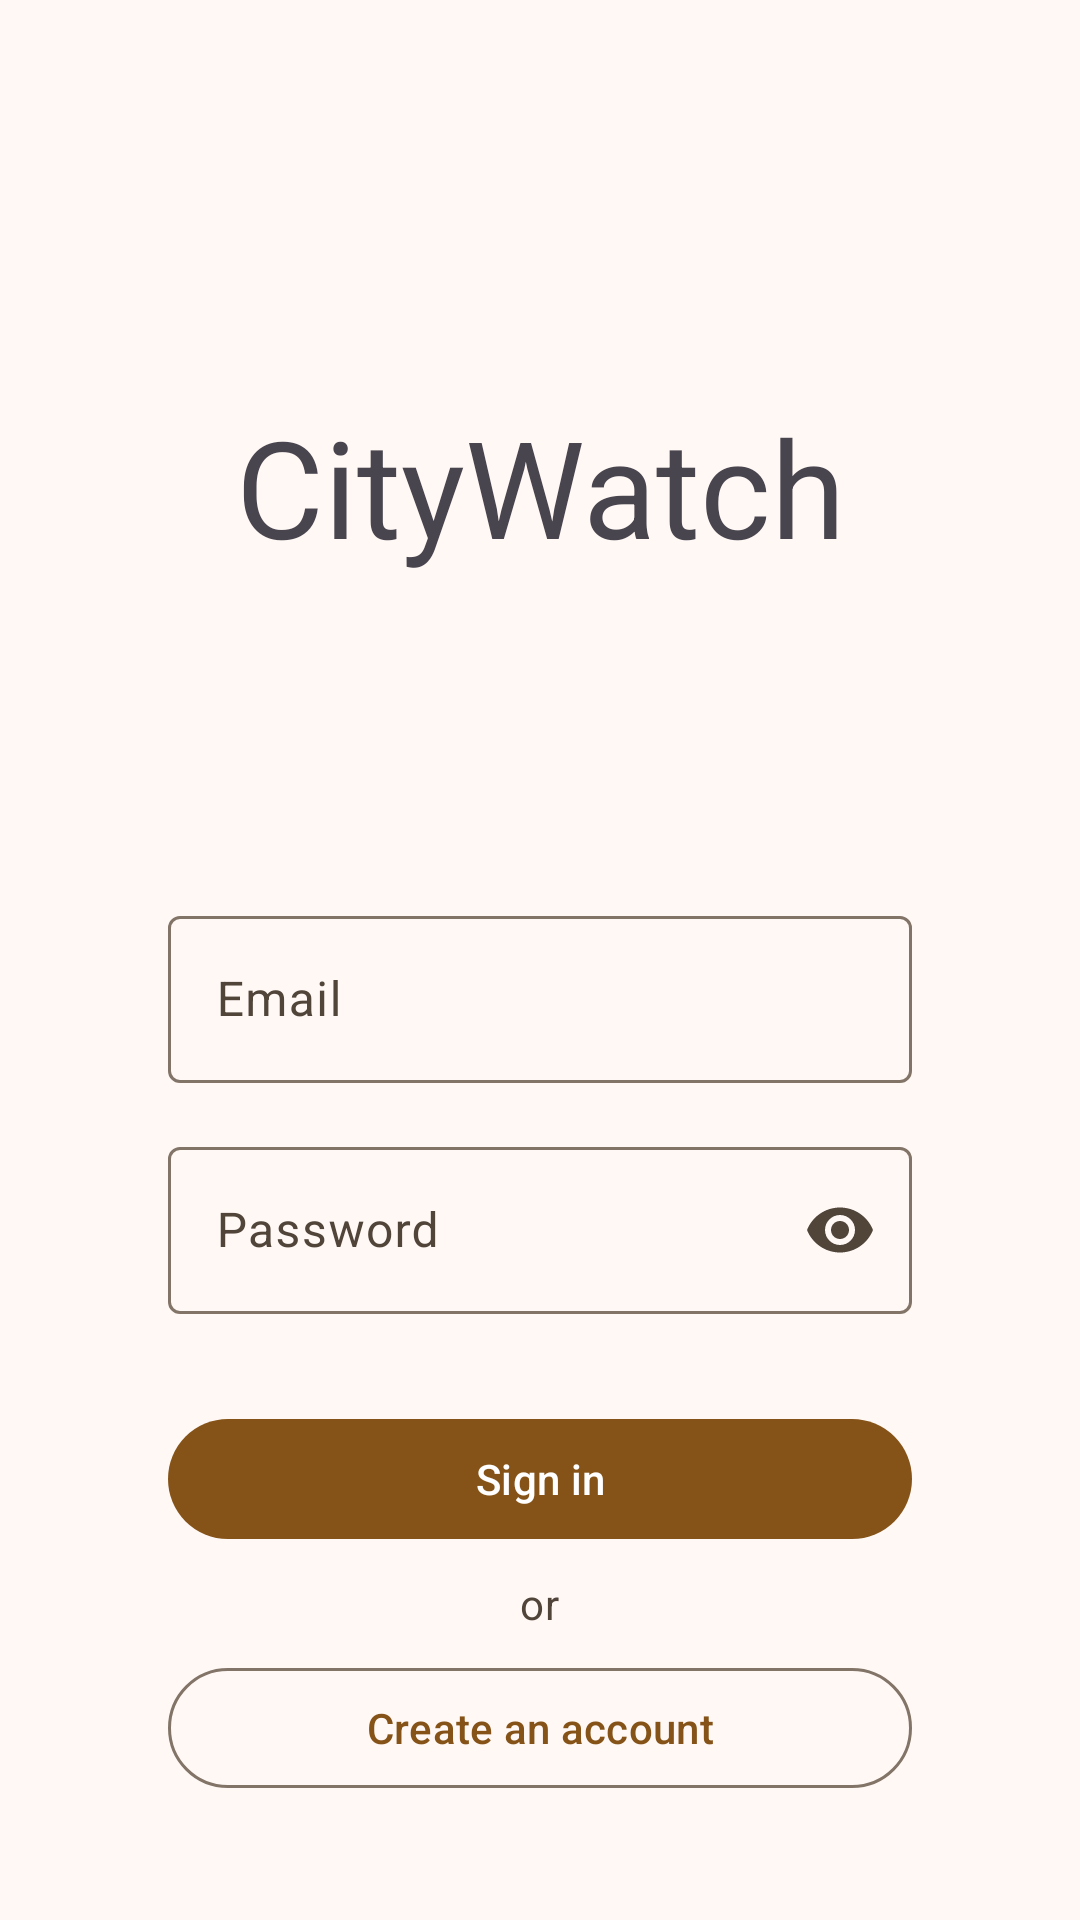

Reconstruct the res/layout file that produces this screen, plus the resources it refers to.
<!-- AndroidManifest.xml: activity theme Theme.CityWatch -->
<!-- res/layout/activity_sign_in.xml -->
<?xml version="1.0" encoding="utf-8"?>
<androidx.constraintlayout.widget.ConstraintLayout
    xmlns:android="http://schemas.android.com/apk/res/android"
    xmlns:app="http://schemas.android.com/apk/res-auto"
    xmlns:tools="http://schemas.android.com/tools"
    android:layout_width="match_parent"
    android:layout_height="match_parent"
    android:padding="24dp"
    tools:context=".SignInActivity">

  <TextView
    android:id="@+id/tvTitle"
    android:layout_width="wrap_content"
    android:layout_height="wrap_content"
    android:layout_marginTop="108dp"
    android:text="@string/app_name"
    android:textAppearance="?attr/textAppearanceDisplayMedium"
    app:layout_constraintEnd_toEndOf="parent"
    app:layout_constraintStart_toStartOf="parent"
    app:layout_constraintTop_toTopOf="parent" />

    <com.google.android.material.textfield.TextInputLayout
        android:id="@+id/tilEmail"
        style="@style/Widget.Material3.TextInputLayout.OutlinedBox"
        android:layout_width="0dp"
        android:layout_height="wrap_content"
        android:layout_marginStart="32dp"
        android:layout_marginTop="108dp"
        android:layout_marginEnd="32dp"
        android:hint="@string/hint_email"
        app:layout_constraintEnd_toEndOf="parent"
        app:layout_constraintStart_toStartOf="parent"
        app:layout_constraintTop_toBottomOf="@id/tvTitle">

        <com.google.android.material.textfield.TextInputEditText
            android:id="@+id/etEmail"
            android:layout_width="match_parent"
            android:layout_height="wrap_content"
            android:inputType="textEmailAddress" />

    </com.google.android.material.textfield.TextInputLayout>

    <com.google.android.material.textfield.TextInputLayout
        android:id="@+id/tilPassword"
        style="@style/Widget.Material3.TextInputLayout.OutlinedBox"
        android:layout_width="0dp"
        android:layout_height="wrap_content"
        android:layout_marginStart="32dp"
        android:layout_marginTop="16dp"
        android:layout_marginEnd="32dp"
        android:hint="@string/hint_password"
        app:endIconMode="password_toggle"
        app:layout_constraintEnd_toEndOf="parent"
        app:layout_constraintStart_toStartOf="parent"
        app:layout_constraintTop_toBottomOf="@id/tilEmail">

        <com.google.android.material.textfield.TextInputEditText
            android:id="@+id/etPassword"
            android:layout_width="match_parent"
            android:layout_height="wrap_content"
            android:inputType="textPassword" />

    </com.google.android.material.textfield.TextInputLayout>

    <com.google.android.material.button.MaterialButton
        android:id="@+id/btnLogin"
        android:layout_width="0dp"
        android:layout_height="wrap_content"
        android:layout_marginStart="32dp"
        android:layout_marginEnd="32dp"
        android:layout_marginBottom="8dp"
        android:text="@string/btn_login"
        app:layout_constraintBottom_toTopOf="@id/tvOr"
        app:layout_constraintEnd_toEndOf="parent"
        app:layout_constraintStart_toStartOf="parent" />

    <TextView
        android:id="@+id/tvOr"
        android:layout_width="wrap_content"
        android:layout_height="wrap_content"
        android:layout_marginBottom="8dp"
        android:text="@string/label_or"
        android:textAppearance="?attr/textAppearanceBodyMedium"
        android:textColor="?attr/colorOnSurfaceVariant"
        app:layout_constraintBottom_toTopOf="@id/btnRegister"
        app:layout_constraintEnd_toEndOf="parent"
        app:layout_constraintStart_toStartOf="parent" />

    <com.google.android.material.button.MaterialButton
        android:id="@+id/btnRegister"
        style="@style/Widget.Material3.Button.OutlinedButton"
        android:layout_width="0dp"
        android:layout_height="wrap_content"
        android:layout_marginStart="32dp"
        android:layout_marginEnd="32dp"
        android:layout_marginBottom="16dp"
        android:text="@string/btn_register"
        app:layout_constraintBottom_toBottomOf="parent"
        app:layout_constraintEnd_toEndOf="parent"
        app:layout_constraintStart_toStartOf="parent" />

    <com.google.android.material.progressindicator.CircularProgressIndicator
        android:id="@+id/progressBar"
        android:layout_width="wrap_content"
        android:layout_height="wrap_content"
        android:indeterminate="true"
        android:visibility="gone"
        app:layout_constraintBottom_toBottomOf="parent"
        app:layout_constraintEnd_toEndOf="parent"
        app:layout_constraintStart_toStartOf="parent"
        app:layout_constraintTop_toTopOf="parent" />

</androidx.constraintlayout.widget.ConstraintLayout>
<!-- resources referenced by this layout -->
<resources>
  <string name="app_name">CityWatch</string>
  <string name="btn_login">Sign in</string>
  <string name="btn_register">Create an account</string>
  <string name="hint_email">Email</string>
  <string name="hint_password">Password</string>
  <string name="label_or">or</string>
  <style name="Theme.CityWatch" parent="Base.Theme.CityWatch" />
  <color name="md_theme_primary">#855318</color>
  <color name="md_theme_onPrimary">#FFFFFF</color>
  <color name="md_theme_primaryContainer">#FFDCBD</color>
  <color name="md_theme_onPrimaryContainer">#693C00</color>
  <color name="md_theme_secondary">#725A42</color>
  <color name="md_theme_onSecondary">#FFFFFF</color>
  <color name="md_theme_secondaryContainer">#FEDCBE</color>
  <color name="md_theme_onSecondaryContainer">#59422C</color>
  <color name="md_theme_tertiary">#58633A</color>
  <color name="md_theme_onTertiary">#FFFFFF</color>
  <color name="md_theme_tertiaryContainer">#DBE8B5</color>
  <color name="md_theme_onTertiaryContainer">#404B25</color>
  <color name="md_theme_error">#BA1A1A</color>
  <color name="md_theme_onError">#FFFFFF</color>
  <color name="md_theme_errorContainer">#FFDAD6</color>
  <color name="md_theme_onErrorContainer">#93000A</color>
  <color name="md_theme_background">#FFF8F5</color>
  <color name="md_theme_onBackground">#211A14</color>
  <color name="md_theme_surface">#FFF8F5</color>
  <color name="md_theme_onSurface">#211A14</color>
  <color name="md_theme_surfaceVariant">#F2DFD1</color>
  <color name="md_theme_onSurfaceVariant">#51453A</color>
  <color name="md_theme_outline">#837468</color>
  <color name="md_theme_outlineVariant">#D5C3B5</color>
  <color name="md_theme_inverseSurface">#372F28</color>
  <color name="md_theme_inverseOnSurface">#FDEEE3</color>
  <color name="md_theme_inversePrimary">#FCB974</color>
  <color name="md_theme_primaryFixed">#FFDCBD</color>
  <color name="md_theme_onPrimaryFixed">#2C1600</color>
  <color name="md_theme_primaryFixedDim">#FCB974</color>
  <color name="md_theme_onPrimaryFixedVariant">#693C00</color>
  <color name="md_theme_secondaryFixed">#FEDCBE</color>
  <color name="md_theme_onSecondaryFixed">#291806</color>
  <color name="md_theme_secondaryFixedDim">#E1C1A4</color>
  <color name="md_theme_onSecondaryFixedVariant">#59422C</color>
  <color name="md_theme_tertiaryFixed">#DBE8B5</color>
  <color name="md_theme_onTertiaryFixed">#161F01</color>
  <color name="md_theme_tertiaryFixedDim">#BFCC9A</color>
  <color name="md_theme_onTertiaryFixedVariant">#404B25</color>
  <color name="md_theme_surfaceDim">#E6D7CD</color>
  <color name="md_theme_surfaceBright">#FFF8F5</color>
  <color name="md_theme_surfaceContainerLowest">#FFFFFF</color>
  <color name="md_theme_surfaceContainerLow">#FFF1E7</color>
  <color name="md_theme_surfaceContainer">#FAEBE0</color>
  <color name="md_theme_surfaceContainerHigh">#F4E6DB</color>
  <color name="md_theme_surfaceContainerHighest">#EEE0D5</color>
</resources>
